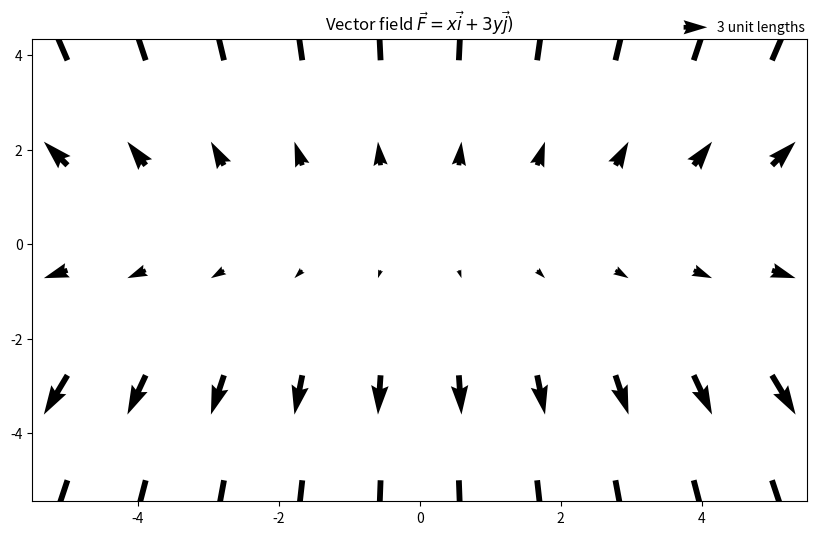

The script that saved this image:
# [redacted]

#Plotting vector fields
import matplotlib.pyplot as plt
import numpy as np

x,y = np.meshgrid(np.linspace(-5,5,10),np.linspace(-5,5,10))

u = x; v = 3*y

fig, ax = plt.subplots(figsize=(10,6))
q = ax.quiver(x[::2], y[::2], u[::2], v[::2])

ax.set_title(r'Vector field $\vec{F} = x\vec{i}+3y\vec{j})$')
ax.quiverkey(q, 0.8, 0.9, 5, r'3 unit lengths', labelpos='E',
                   coordinates='figure')

fig.savefig('vectorfield.png')
plt.show()